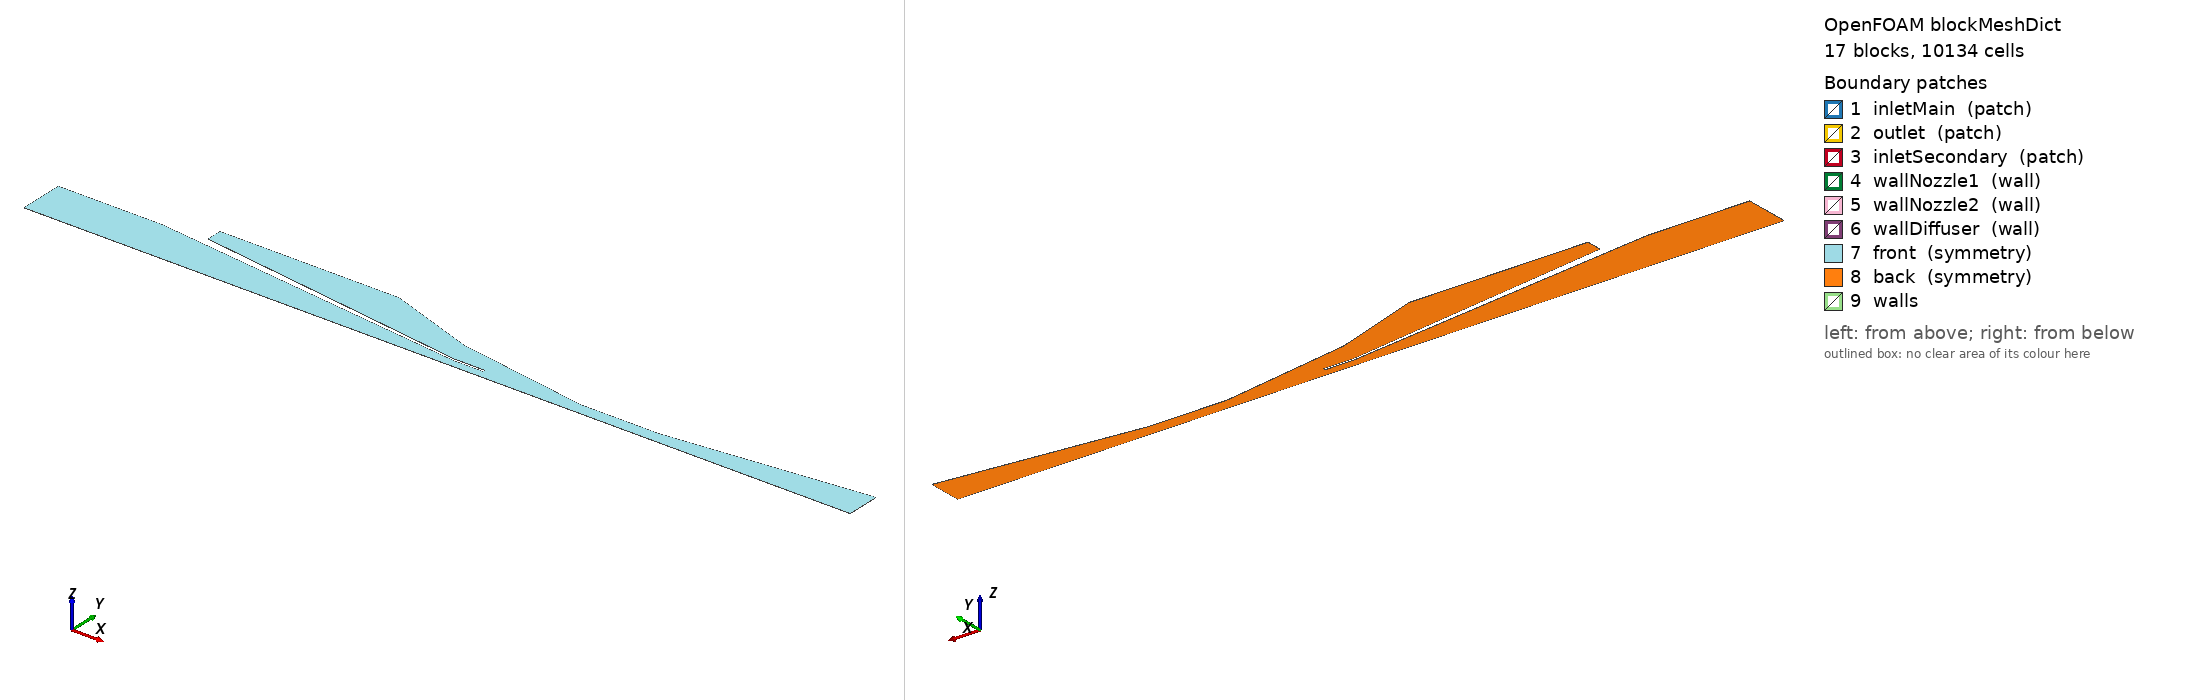

OpenFOAM case: the mesh blockMesh builds from blockMeshDict, 17 block(s), 10134 cells. Boundary patches (legend numbers): 1 inletMain (patch), 2 outlet (patch), 3 inletSecondary (patch), 4 wallNozzle1 (wall), 5 wallNozzle2 (wall), 6 wallDiffuser (wall), 7 front (symmetry), 8 back (symmetry), 9 walls. Left view from above one corner, right view from below the opposite corner. Boundary conditions: 6 field file(s) under 0/ or 0.orig/; 9 of 9 drawn patches have an entry in a shipped field file.

=== system/blockMeshDict ===
/*--------------------------------*- C++ -*----------------------------------*\
  =========                 |
  \\      /  F ield         | OpenFOAM: The Open Source CFD Toolbox
   \\    /   O peration     | Website:  https://openfoam.org
    \\  /    A nd           | Version:  13
     \\/     M anipulation  |
\*---------------------------------------------------------------------------*/
FoamFile
{
    version         2;
    format          ascii;
    class           dictionary;
    object          blockMeshDict;
}
// * * * * * * * * * * * * * * * * * * * * * * * * * * * * * * * * * * * * * //

convertToMeters 0.001;

vertices        ( ( 0 0 -0.1 ) ( 92.72 0 -0.1 ) ( 380 0 -0.1 ) ( 406.07 0 -0.1 ) ( 491.07 0 -0.1 ) ( 561.07 0 -0.1 ) ( 741.07 0 -0.1 ) ( 491.07 4.2 -0.1 ) ( 561.07 4.2 -0.1 ) ( 491.07 5.25 -0.1 ) ( 561.07 5.25 -0.1 ) ( 380 7 -0.1 ) ( 406.07 7 -0.1 ) ( 378.74 9.46 -0.1 ) ( 406.07 9.46 -0.1 ) ( 491.32 10.5 -0.1 ) ( 561.195 10.5 -0.1 ) ( 363.928 11.485 -0.1 ) ( 741.07 12 -0.1 ) ( 741.07 15 -0.1 ) ( 279.996 22.96 -0.1 ) ( 407.957 23.835 -0.1 ) ( 386.521 27.264 -0.1 ) ( 372.23 29.55 -0.1 ) ( 741.07 30 -0.1 ) ( 0 40 -0.1 ) ( 92.72 40 -0.1 ) ( 144.501 41.4846 -0.1 ) ( 131.88 43.21 -0.1 ) ( 131.88 57.05 -0.1 ) ( 145.903 57.05 -0.1 ) ( 292.63 57.05 -0.1 ) ( 0 0 0 ) ( 92.72 0 0 ) ( 380 0 0 ) ( 406.07 0 0 ) ( 491.07 0 0 ) ( 561.07 0 0 ) ( 741.07 0 0 ) ( 491.07 4.2 0 ) ( 561.07 4.2 0 ) ( 491.07 5.25 0 ) ( 561.07 5.25 0 ) ( 380 7 0 ) ( 406.07 7 0 ) ( 378.74 9.46 0 ) ( 406.07 9.46 0 ) ( 491.32 10.5 0 ) ( 561.195 10.5 0 ) ( 363.928 11.485 0 ) ( 741.07 12 0 ) ( 741.07 15 0 ) ( 279.996 22.96 0 ) ( 407.957 23.835 0 ) ( 386.521 27.264 0 ) ( 372.23 29.55 0 ) ( 741.07 30 0 ) ( 0 40 0 ) ( 92.72 40 0 ) ( 144.501 41.4846 0 ) ( 131.88 43.21 0 ) ( 131.88 57.05 0 ) ( 145.903 57.05 0 ) ( 292.63 57.05 0 ) );

edges           ( );

blocks          ( hex ( 0 1 26 25 32 33 58 57 ) fluid ( 53 10 1 ) simpleGrading ( 1 1 1 ) hex ( 1 2 11 26 33 34 43 58 ) fluid ( 165 10 1 ) simpleGrading ( 1 1 1 ) hex ( 2 3 12 11 34 35 44 43 ) fluid ( 15 10 1 ) simpleGrading ( 1 1 1 ) hex ( 27 20 31 30 59 52 63 62 ) fluid ( 81 15 1 ) simpleGrading ( 1 1 1 ) hex ( 20 17 23 31 52 49 55 63 ) fluid ( 49 15 1 ) simpleGrading ( 1 1 1 ) hex ( 17 13 22 23 49 45 54 55 ) fluid ( 8 15 1 ) simpleGrading ( 1 1 1 ) hex ( 13 14 21 22 45 46 53 54 ) fluid ( 14 15 1 ) simpleGrading ( 1 1 1 ) hex ( 3 4 7 12 35 36 39 44 ) fluid ( 49 10 1 ) simpleGrading ( 1 1 1 ) hex ( 12 7 9 14 44 39 41 46 ) fluid ( 49 3 1 ) simpleGrading ( 1 1 1 ) hex ( 14 9 15 21 46 41 47 53 ) fluid ( 49 15 1 ) simpleGrading ( 1 1 1 ) hex ( 4 5 8 7 36 37 40 39 ) fluid ( 40 10 1 ) simpleGrading ( 1 1 1 ) hex ( 7 8 10 9 39 40 42 41 ) fluid ( 40 3 1 ) simpleGrading ( 1 1 1 ) hex ( 9 10 16 15 41 42 48 47 ) fluid ( 40 15 1 ) simpleGrading ( 1 1 1 ) hex ( 5 6 18 8 37 38 50 40 ) fluid ( 104 10 1 ) simpleGrading ( 1 1 1 ) hex ( 8 18 19 10 40 50 51 42 ) fluid ( 104 3 1 ) simpleGrading ( 1 1 1 ) hex ( 10 19 24 16 42 51 56 48 ) fluid ( 104 15 1 ) simpleGrading ( 1 1 1 ) hex ( 28 27 30 29 60 59 62 61 ) fluid ( 8 15 1 ) simpleGrading ( 1 1 1 ) );

boundary        ( inletMain { type patch ; faces ( ( 0 32 57 25 ) ) ; } outlet { type patch ; faces ( ( 6 18 50 38 ) ( 18 19 51 50 ) ( 19 24 56 51 ) ) ; } inletSecondary { type patch ; faces ( ( 30 29 61 62 ) ) ; } wallNozzle1 { type wall ; faces ( ( 26 25 57 58 ) ( 11 26 58 43 ) ( 12 11 43 44 ) ) ; } wallNozzle2 { type wall ; faces ( ( 27 20 52 59 ) ( 20 17 49 52 ) ( 17 13 45 49 ) ( 13 14 46 45 ) ( 28 27 59 60 ) ( 31 30 62 63 ) ( 23 31 63 55 ) ( 22 23 55 54 ) ( 21 22 54 53 ) ( 15 21 53 47 ) ( 28 60 61 29 ) ( 12 44 46 14 ) ) ; } wallDiffuser { type wall ; faces ( ( 16 15 47 48 ) ( 24 16 48 56 ) ) ; } front { type symmetry ; faces ( ( 32 33 58 57 ) ( 33 34 43 58 ) ( 34 35 44 43 ) ( 59 52 63 62 ) ( 52 49 55 63 ) ( 49 45 54 55 ) ( 45 46 53 54 ) ( 35 36 39 44 ) ( 44 39 41 46 ) ( 46 41 47 53 ) ( 36 37 40 39 ) ( 39 40 42 41 ) ( 41 42 48 47 ) ( 37 38 50 40 ) ( 40 50 51 42 ) ( 42 51 56 48 ) ( 60 59 62 61 ) ) ; } back { type symmetry ; faces ( ( 0 25 26 1 ) ( 1 26 11 2 ) ( 2 11 12 3 ) ( 27 30 31 20 ) ( 20 31 23 17 ) ( 17 23 22 13 ) ( 13 22 21 14 ) ( 3 12 7 4 ) ( 12 14 9 7 ) ( 14 21 15 9 ) ( 4 7 8 5 ) ( 7 9 10 8 ) ( 9 15 16 10 ) ( 5 8 18 6 ) ( 8 10 19 18 ) ( 10 16 24 19 ) ( 28 29 30 27 ) ) ; } );

mergePatchPairs ( );

defaultPatch
{
    type            wall;
    name            walls;
}

scale           0.001;


// ************************************************************************* //


=== system/controlDict ===
/*--------------------------------*- C++ -*----------------------------------*\
  =========                 |
  \\      /  F ield         | OpenFOAM: The Open Source CFD Toolbox
   \\    /   O peration     | Website:  https://openfoam.org
    \\  /    A nd           | Version:  13
     \\/     M anipulation  |
\*---------------------------------------------------------------------------*/
FoamFile
{
    format          ascii;
    class           dictionary;
    location        "system";
    object          controlDict;
}
// * * * * * * * * * * * * * * * * * * * * * * * * * * * * * * * * * * * * * //

solver          incompressibleVoF;

startFrom       startTime;

startTime       0;

stopAt          endTime;

endTime         0.2;

deltaT          1e-06;

writeControl    adjustableRunTime;

writeInterval   0.01;

purgeWrite      0;

writeFormat     ascii;

writePrecision  6;

writeCompression off;

timeFormat      general;

timePrecision   6;

runTimeModifiable yes;

adjustTimeStep  yes;

maxCo           1;

maxAlphaCo      1;

maxDeltaT       0.1;


// ************************************************************************* //


=== 0.orig/alpha.water ===
/*--------------------------------*- C++ -*----------------------------------*\
| =========                 |                                                 |
| \\      /  F ield         | OpenFOAM: The Open Source CFD Toolbox           |
|  \\    /   O peration     | Version:  2512                                  |
|   \\  /    A nd           | Website:  www.openfoam.com                      |
|    \\/     M anipulation  |                                                 |
\*---------------------------------------------------------------------------*/
// * * * * * * * * * * * * * * * * * * * * * * * * * * * * * * * * * * * * * //
FoamFile
{
    version         2;
    format          binary;
    arch            "LSB;label=32;scalar=64";
    class           volScalarField;
    location        "0";
    object          alpha.water;
}

dimensions      [ 0 0 0 0 0 0 0 ];

internalField   uniform 0;

boundaryField
{
    inletMain
    {
        type            fixedValue;
        value           uniform 1;
    }
    outlet
    {
        type            inletOutlet;
        inletValue      uniform 0;
        value           uniform 0;
    }
    inletSecondary
    {
        type            inletOutlet;
        inletValue      uniform 0;
        value           uniform 0;
    }
    wallNozzle1
    {
        type            zeroGradient;
    }
    wallNozzle2
    {
        type            zeroGradient;
    }
    wallDiffuser
    {
        type            zeroGradient;
    }
    front
    {
        type            wedge;
    }
    back
    {
        type            wedge;
    }
    walls
    {
        type            zeroGradient;
    }
}


// ************************************************************************* //


=== 0.orig/nut ===
/*--------------------------------*- C++ -*----------------------------------*\
| =========                 |                                                 |
| \\      /  F ield         | OpenFOAM: The Open Source CFD Toolbox           |
|  \\    /   O peration     | Version:  2512                                  |
|   \\  /    A nd           | Website:  www.openfoam.com                      |
|    \\/     M anipulation  |                                                 |
\*---------------------------------------------------------------------------*/
// * * * * * * * * * * * * * * * * * * * * * * * * * * * * * * * * * * * * * //
FoamFile
{
    version         2;
    format          ascii;
    arch            "LSB;label=32;scalar=64";
    class           volScalarField;
    location        "0.64";
    object          nut.water;
}

dimensions      [ 0 2 -1 0 0 0 0 ];

internalField   uniform 0;

boundaryField
{
    inletMain
    {
        type            calculated;
        value           uniform 0;
    }
    outlet
    {
        type            calculated;
        value           uniform 0;
    }
    inletSecondary
    {
        type            calculated;
        value           uniform 0;
    }
    wallNozzle1
    {
        type            nutkWallFunction;
        value           uniform 0;
    }
    wallNozzle2
    {
        type            nutkWallFunction;
        value           uniform 0;
    }
    wallDiffuser
    {
        type            nutkWallFunction;
        value           uniform 0;
    }
    front
    {
        type            wedge;
    }
    back
    {
        type            wedge;
    }
    walls
    {
        type            nutkWallFunction;
        value           uniform 0;
    }
}


// ************************************************************************* //


=== 0.orig/p_rgh ===
/*--------------------------------*- C++ -*----------------------------------*\
| =========                 |                                                 |
| \\      /  F ield         | OpenFOAM: The Open Source CFD Toolbox           |
|  \\    /   O peration     | Version:  2512                                  |
|   \\  /    A nd           | Website:  www.openfoam.com                      |
|    \\/     M anipulation  |                                                 |
\*---------------------------------------------------------------------------*/
// * * * * * * * * * * * * * * * * * * * * * * * * * * * * * * * * * * * * * //
FoamFile
{
    version         2;
    format          ascii;
    arch            "LSB;label=32;scalar=64";
    class           volScalarField;
    location        "0";
    object          p_rgh;
}

dimensions      [ 1 -1 -2 0 0 0 0 ];

internalField   uniform 1e5;

boundaryField
{
    inletMain
    {
        type            fixedFluxPressure;
        value           uniform 1e5;
    }
    outlet
    {
        type            fixedValue;
        value           uniform 1e5;
    }
    inletSecondary
    {
        type            fixedValue;
        value           uniform 1e5;
    }
    wallNozzle1
    {
        type            fixedFluxPressure;
	value		uniform 1e5;
    }
    wallNozzle2
    {
        type            fixedFluxPressure;
	value		uniform 1e5;
    }
    wallDiffuser
    {
        type            fixedFluxPressure;
        value           uniform 1e5; 
    }
    front
    {
        type            wedge;
    }
    back
    {
        type            wedge;
    }
    walls
    {
        type            fixedFluxPressure;
        value           uniform 1e5;
    }
}


// ************************************************************************* //


=== 0/U ===
/*--------------------------------*- C++ -*----------------------------------*\
| =========                 |                                                 |
| \\      /  F ield         | OpenFOAM: The Open Source CFD Toolbox           |
|  \\    /   O peration     | Version:  2512                                  |
|   \\  /    A nd           | Website:  www.openfoam.com                      |
|    \\/     M anipulation  |                                                 |
\*---------------------------------------------------------------------------*/
// * * * * * * * * * * * * * * * * * * * * * * * * * * * * * * * * * * * * * //
FoamFile
{
    version         2;
    format          ascii;
    arch            "LSB;label=32;scalar=64";
    class           volVectorField;
    location        "0.64";
    object          U.water;
}

dimensions      [ 0 1 -1 0 0 0 0 ];

internalField   uniform ( 0 0 0 );

boundaryField
{
    inletMain
    {
        type            uniformFixedValue;
        uniformValue    table ((0 ( 0 0 0 )) (0.01 (2 0 0)));
    }
    outlet
    {
        type            pressureInletOutletVelocity;
        value           uniform ( 0 0 0 );
    }
    inletSecondary
    {
        type            pressureInletOutletVelocity;
        value           uniform ( 0 0 0 );
    }
    wallNozzle1
    {
        type            noSlip;
    }
    wallNozzle2
    {
        type            noSlip;
    }
    wallDiffuser
    {
        type            noSlip;
    }
    front
    {
        type            wedge;
    }
    back
    {
        type            wedge;
    }
    walls
    {
        type            noSlip;
    }
}


// ************************************************************************* //


=== 0/k ===
/*--------------------------------*- C++ -*----------------------------------*\
| =========                 |                                                 |
| \\      /  F ield         | OpenFOAM: The Open Source CFD Toolbox           |
|  \\    /   O peration     | Version:  2512                                  |
|   \\  /    A nd           | Website:  www.openfoam.com                      |
|    \\/     M anipulation  |                                                 |
\*---------------------------------------------------------------------------*/
// * * * * * * * * * * * * * * * * * * * * * * * * * * * * * * * * * * * * * //
FoamFile
{
    version         2;
    format          ascii;
    arch            "LSB;label=32;scalar=64";
    class           volScalarField;
    location        "0.64";
    object          k.water;
}

dimensions      [ 0 2 -2 0 0 0 0 ];

internalField   uniform 1e-10;

boundaryField
{
    inletMain
    {
        type            turbulentIntensityKineticEnergyInlet;
	intensity	0.05;
        value           uniform 1e-10;
    }
    outlet
    {
        type            inletOutlet;
        inletValue      uniform 1e-10;
        value           uniform 1e-10; 
    }
    inletSecondary
    {
        type            inletOutlet;
        inletValue      uniform 1e-10;
        value           uniform 1e-10;
    }
    wallNozzle1
    {
        type            kqRWallFunction;
        value           uniform 1e-10; 
    }
    wallNozzle2
    {
        type            kqRWallFunction;
        value           uniform 1e-10; 
    }
    wallDiffuser
    {
        type            kqRWallFunction;
        value           uniform 1e-10; 
    }
    front
    {
        type            wedge;
    }
    back
    {
        type            wedge;
    }
    walls
    {
        type            kqRWallFunction;
        value           uniform 1e-10;
    }
}


// ************************************************************************* //


Also in the case, not shown: 0/alpha.water (21763 bytes, source omitted); constant/polyMesh/owner (numeric list).
